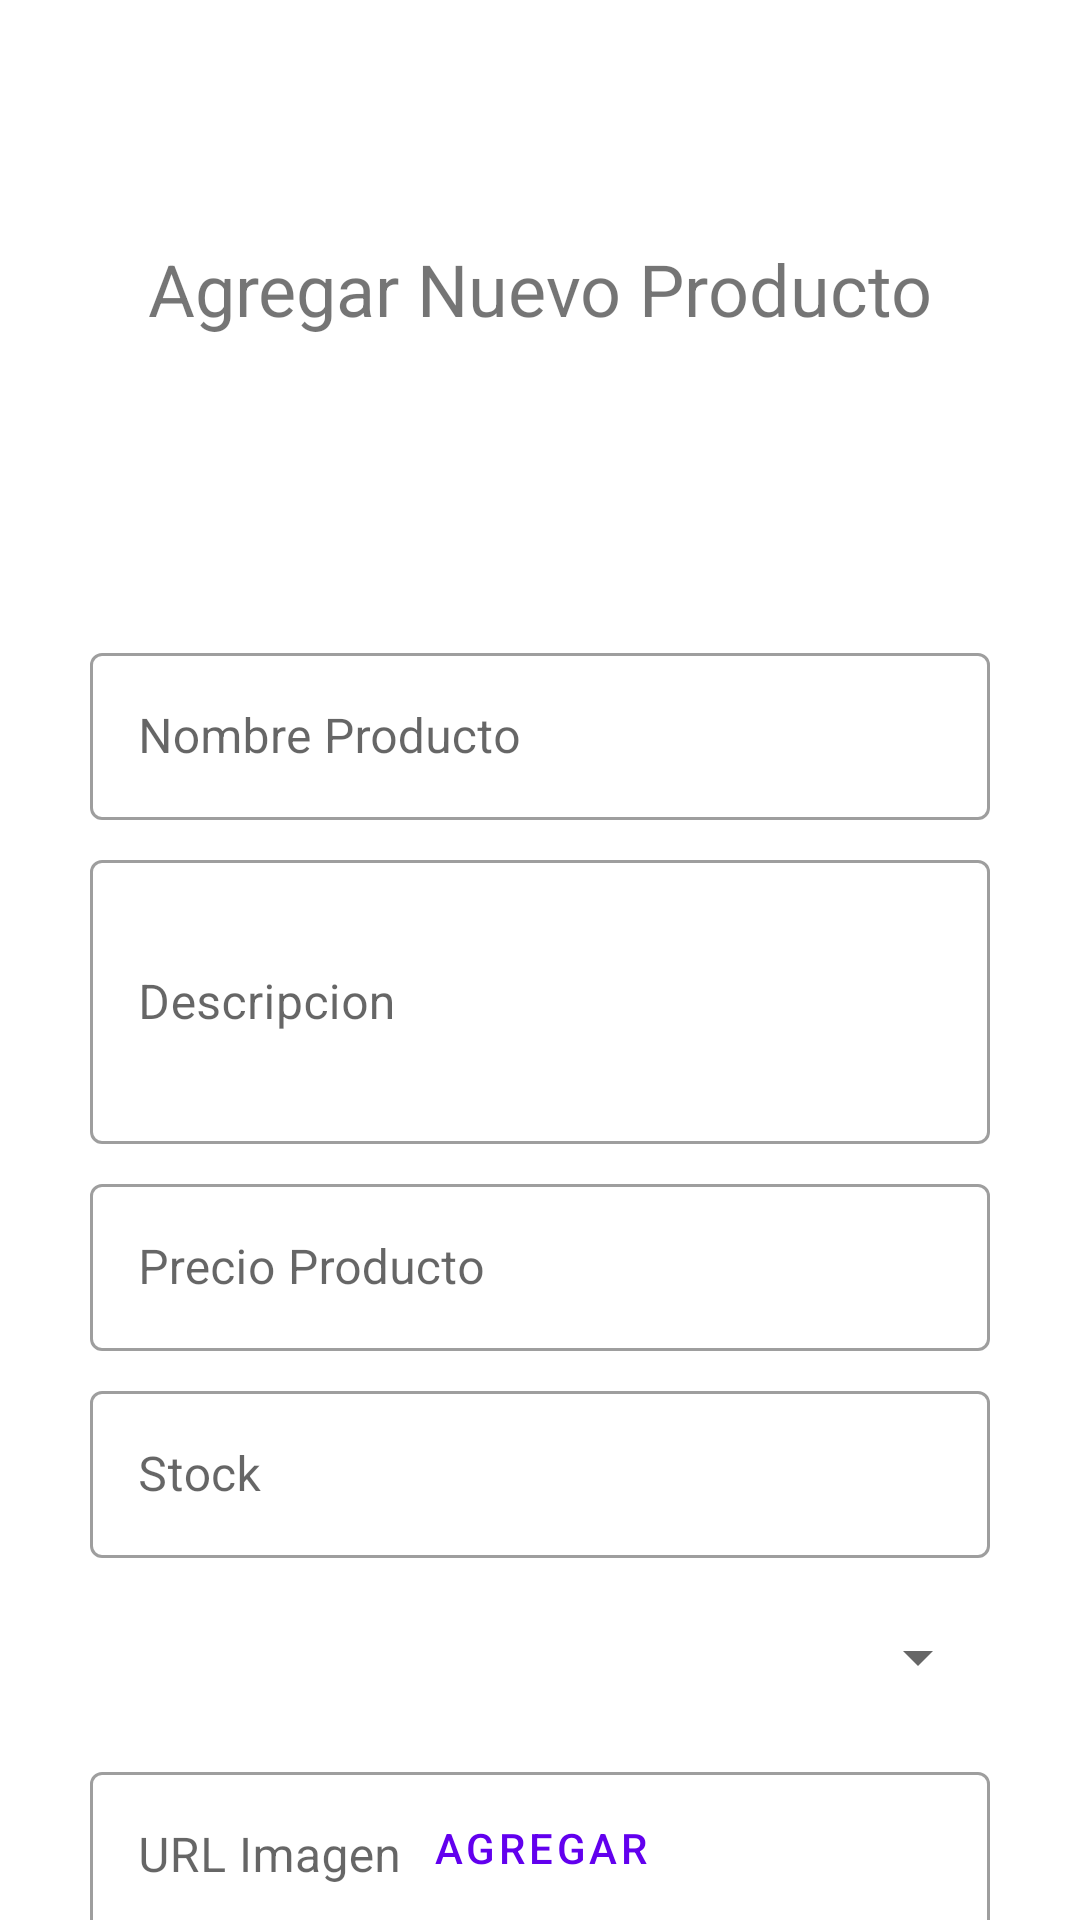

Produce the Android XML layout that renders to this screen, including the resource entries it uses.
<!-- AndroidManifest.xml: application theme AppTheme -->
<!-- res/layout/activity_add_producto.xml -->
<?xml version="1.0" encoding="utf-8"?>
<androidx.constraintlayout.widget.ConstraintLayout xmlns:android="http://schemas.android.com/apk/res/android"
    xmlns:app="http://schemas.android.com/apk/res-auto"
    xmlns:tools="http://schemas.android.com/tools"
    android:layout_width="match_parent"
    android:layout_height="match_parent"
    tools:context=".UI.CategoriaUI.AddCategoriaActivity">

    <com.google.android.material.textfield.TextInputLayout
        android:id="@+id/txtProductoNombre"
        style="@style/Widget.MaterialComponents.TextInputLayout.OutlinedBox"
        android:layout_width="300dp"
        android:layout_height="wrap_content"
        android:layout_marginTop="100dp"
        android:hint="Nombre Producto"
        android:textAlignment="center"
        app:layout_constraintEnd_toEndOf="parent"
        app:layout_constraintStart_toStartOf="parent"
        app:layout_constraintTop_toBottomOf="@+id/textView"
        app:startIconContentDescription="Test"
        app:startIconDrawable="@drawable/ic_baseline_add_24">

        <com.google.android.material.textfield.TextInputEditText
            android:id="@+id/textInputEditText"
            android:layout_width="match_parent"
            android:layout_height="wrap_content" />
    </com.google.android.material.textfield.TextInputLayout>


    <com.google.android.material.textfield.TextInputLayout
        android:id="@+id/txtProductoPrecio"
        style="@style/Widget.MaterialComponents.TextInputLayout.OutlinedBox"
        android:layout_width="300dp"
        android:layout_height="wrap_content"
        android:layout_marginTop="8dp"
        android:hint="Precio Producto"

        android:textAlignment="center"
        app:layout_constraintEnd_toEndOf="parent"
        app:layout_constraintStart_toStartOf="parent"
        app:layout_constraintTop_toBottomOf="@+id/txtCategoriaDescripcion"
        app:startIconDrawable="@drawable/ic_baseline_add_24">

        <com.google.android.material.textfield.TextInputEditText
            android:id="@+id/txtProductoPrecio2"
            android:layout_width="match_parent"
            android:layout_height="wrap_content" />

    </com.google.android.material.textfield.TextInputLayout>

    <com.google.android.material.textfield.TextInputLayout
        android:id="@+id/txtCategoriaDescripcion"
        style="@style/Widget.MaterialComponents.TextInputLayout.OutlinedBox"
        android:layout_width="300dp"
        android:layout_height="100dp"
        android:layout_marginTop="8dp"

        android:hint="Descripcion"
        android:textAlignment="center"
        app:layout_constraintEnd_toEndOf="parent"
        app:layout_constraintStart_toStartOf="parent"
        app:layout_constraintTop_toBottomOf="@+id/txtProductoNombre"
        app:startIconContentDescription="Test"
        app:startIconDrawable="@drawable/ic_baseline_add_24">

        <com.google.android.material.textfield.TextInputEditText
            android:id="@+id/textInputEditText2"
            android:layout_width="match_parent"
            android:layout_height="match_parent"
            android:inputType="textMultiLine" />

    </com.google.android.material.textfield.TextInputLayout>


    <com.google.android.material.textfield.TextInputLayout
        android:id="@+id/txtProductoStock"
        style="@style/Widget.MaterialComponents.TextInputLayout.OutlinedBox"
        android:layout_width="300dp"
        android:layout_height="wrap_content"
        android:layout_marginTop="8dp"
        android:hint="Stock"

        android:textAlignment="center"
        app:layout_constraintEnd_toEndOf="parent"
        app:layout_constraintStart_toStartOf="parent"
        app:layout_constraintTop_toBottomOf="@+id/txtProductoPrecio"
        app:startIconDrawable="@drawable/ic_baseline_add_24">

        <com.google.android.material.textfield.TextInputEditText
            android:id="@+id/textInputEditText4"
            android:layout_width="match_parent"
            android:layout_height="wrap_content" />

    </com.google.android.material.textfield.TextInputLayout>


    <com.google.android.material.textfield.TextInputLayout
        android:id="@+id/txtCategoriaImagen"
        style="@style/Widget.MaterialComponents.TextInputLayout.OutlinedBox"
        android:layout_width="300dp"
        android:layout_height="wrap_content"
        android:layout_marginTop="8dp"
        android:hint="URL Imagen"
        android:textAlignment="center"
        app:layout_constraintEnd_toEndOf="parent"
        app:layout_constraintStart_toStartOf="parent"
        app:layout_constraintTop_toBottomOf="@+id/CategoriaSpinner"
        app:startIconContentDescription="Test"
        app:startIconDrawable="@drawable/ic_baseline_add_24">

        <com.google.android.material.textfield.TextInputEditText
            android:id="@+id/textInputEditText3"
            android:layout_width="match_parent"
            android:layout_height="wrap_content" />

    </com.google.android.material.textfield.TextInputLayout>


    <Button
        android:id="@+id/btnAddCategoria"
        style="@style/Widget.MaterialComponents.Button.TextButton"
        android:layout_width="300dp"
        android:layout_height="wrap_content"
        android:layout_gravity="center"
        android:text="Agregar"
        app:layout_constraintBottom_toBottomOf="parent"
        app:layout_constraintEnd_toEndOf="parent"
        app:layout_constraintStart_toStartOf="parent" />

    <TextView
        android:id="@+id/textView"
        android:layout_width="wrap_content"
        android:layout_height="wrap_content"
        android:layout_marginTop="80dp"
        android:textSize="24sp"
        android:text="Agregar Nuevo Producto"
        app:layout_constraintEnd_toEndOf="parent"
        app:layout_constraintStart_toStartOf="parent"
        app:layout_constraintTop_toTopOf="parent" />


    <Spinner
        android:id="@+id/CategoriaSpinner"
        android:layout_width="300dp"
        android:layout_height="50dp"
        android:layout_marginTop="8dp"

        app:layout_constraintEnd_toEndOf="parent"
        app:layout_constraintStart_toStartOf="parent"
        app:layout_constraintTop_toBottomOf="@+id/txtProductoStock" />


</androidx.constraintlayout.widget.ConstraintLayout>
<!-- resources referenced by this layout -->
<resources>
  <style name="AppTheme" parent="Theme.MaterialComponents.DayNight.DarkActionBar">
          
          <item name="colorPrimary">@color/purple_500</item>
          <item name="colorPrimaryVariant">@color/purple_700</item>
          <item name="colorOnPrimary">@color/white</item>
          
          <item name="colorSecondary">@color/teal_200</item>
          <item name="colorSecondaryVariant">@color/teal_700</item>
          <item name="colorOnSecondary">@color/black</item>
          
          <item name="android:statusBarColor" tools:targetApi="l">?attr/colorPrimaryVariant</item>
          
      </style>
  <color name="purple_500">#FF6200EE</color>
  <color name="purple_700">#FF3700B3</color>
  <color name="white">#FFFFFFFF</color>
  <color name="teal_200">#FF03DAC5</color>
  <color name="teal_700">#FF018786</color>
  <color name="black">#FF000000</color>
</resources>
